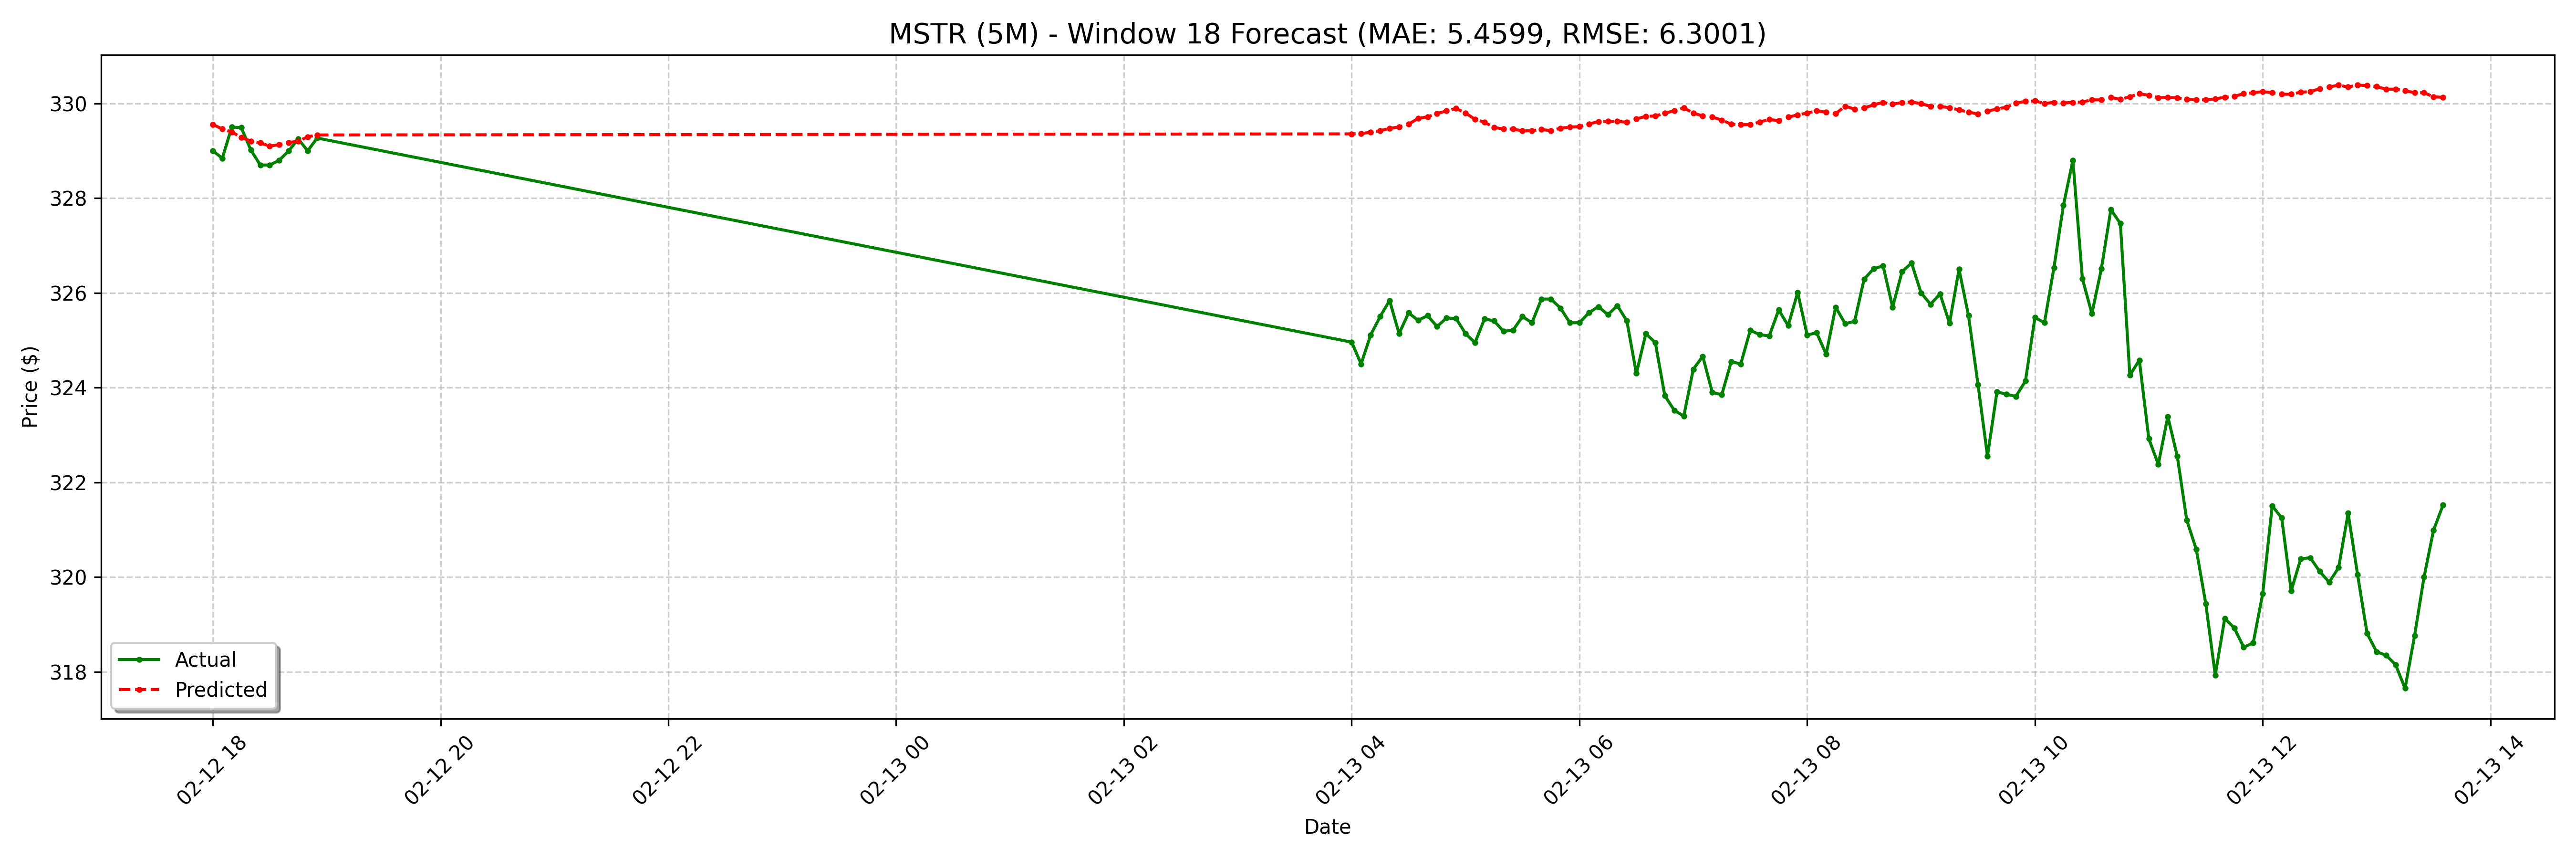

The file beside this chart, header and first rows:
date, actual, forecast
2025-02-12 18:00:00-05:00, 329.0, 329.6
2025-02-12 18:05:00-05:00, 328.8, 329.5
2025-02-12 18:10:00-05:00, 329.5, 329.4
2025-02-12 18:15:00-05:00, 329.5, 329.3
2025-02-12 18:20:00-05:00, 329, 329.2
2025-02-12 18:25:00-05:00, 328.7, 329.2
2025-02-12 18:30:00-05:00, 328.7, 329.1
2025-02-12 18:35:00-05:00, 328.8, 329.1
2025-02-12 18:40:00-05:00, 329, 329.2
2025-02-12 18:45:00-05:00, 329.2, 329.2
2025-02-12 18:50:00-05:00, 329.0, 329.3
2025-02-12 18:55:00-05:00, 329.3, 329.3
2025-02-13 04:00:00-05:00, 325, 329.4
2025-02-13 04:05:00-05:00, 324.5, 329.4
2025-02-13 04:10:00-05:00, 325.1, 329.4
2025-02-13 04:15:00-05:00, 325.5, 329.4
2025-02-13 04:20:00-05:00, 325.8, 329.5
2025-02-13 04:25:00-05:00, 325.1, 329.5
2025-02-13 04:30:00-05:00, 325.6, 329.6
2025-02-13 04:35:00-05:00, 325.4, 329.7
2025-02-13 04:40:00-05:00, 325.5, 329.7
2025-02-13 04:45:00-05:00, 325.3, 329.8
2025-02-13 04:50:00-05:00, 325.5, 329.8
2025-02-13 04:55:00-05:00, 325.5, 329.9
2025-02-13 05:00:00-05:00, 325.1, 329.8
2025-02-13 05:05:00-05:00, 324.9, 329.7
2025-02-13 05:10:00-05:00, 325.4, 329.6
2025-02-13 05:15:00-05:00, 325.4, 329.5
2025-02-13 05:20:00-05:00, 325.2, 329.5
2025-02-13 05:25:00-05:00, 325.2, 329.5
2025-02-13 05:30:00-05:00, 325.5, 329.4
2025-02-13 05:35:00-05:00, 325.4, 329.4
2025-02-13 05:40:00-05:00, 325.9, 329.4
2025-02-13 05:45:00-05:00, 325.9, 329.4
2025-02-13 05:50:00-05:00, 325.7, 329.5
2025-02-13 05:55:00-05:00, 325.4, 329.5
2025-02-13 06:00:00-05:00, 325.4, 329.5
2025-02-13 06:05:00-05:00, 325.6, 329.6
2025-02-13 06:10:00-05:00, 325.7, 329.6
2025-02-13 06:15:00-05:00, 325.5, 329.6
2025-02-13 06:20:00-05:00, 325.7, 329.6
2025-02-13 06:25:00-05:00, 325.4, 329.6
2025-02-13 06:30:00-05:00, 324.3, 329.7
2025-02-13 06:35:00-05:00, 325.1, 329.7
2025-02-13 06:40:00-05:00, 324.9, 329.7
2025-02-13 06:45:00-05:00, 323.8, 329.8
2025-02-13 06:50:00-05:00, 323.5, 329.8
2025-02-13 06:55:00-05:00, 323.4, 329.9
2025-02-13 07:00:00-05:00, 324.4, 329.8
2025-02-13 07:05:00-05:00, 324.7, 329.7
2025-02-13 07:10:00-05:00, 323.9, 329.7
2025-02-13 07:15:00-05:00, 323.9, 329.6
2025-02-13 07:20:00-05:00, 324.6, 329.6
2025-02-13 07:25:00-05:00, 324.5, 329.6
2025-02-13 07:30:00-05:00, 325.2, 329.6
2025-02-13 07:35:00-05:00, 325.1, 329.6
2025-02-13 07:40:00-05:00, 325.1, 329.7
2025-02-13 07:45:00-05:00, 325.6, 329.6
2025-02-13 07:50:00-05:00, 325.3, 329.7
2025-02-13 07:55:00-05:00, 326, 329.8
... 68 more rows
